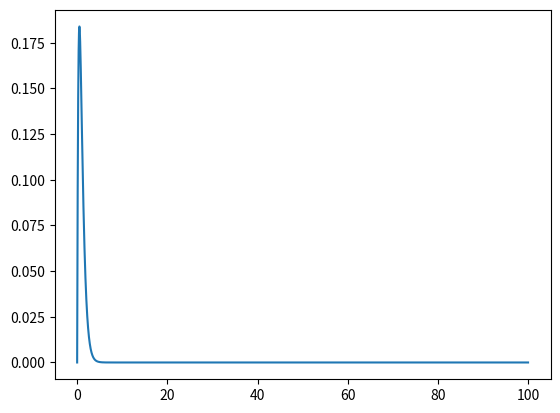

Here is the Python script that generated this plot:
import numpy as np
import matplotlib.pyplot as plt

# question 16:
x1 = np.linspace(0,100,10000)
x2 = np.linspace(0,100,10000)
hess = [
    [-2*np.exp(-(x1+x2))-x1*np.exp(-(x1+x2)), np.exp(-(x1+x2))+ x1*np.exp(-(x1+x2))],
    [np.exp(-(x1+x2)) + x1*np.exp(-(x1+x2)),x1*np.exp(-(x1+x2))]
]

# eig = np.linalg.eig(hess)

fun = x1*np.exp(-(x1+x2))

plt.plot(x1,fun)
plt.show()
